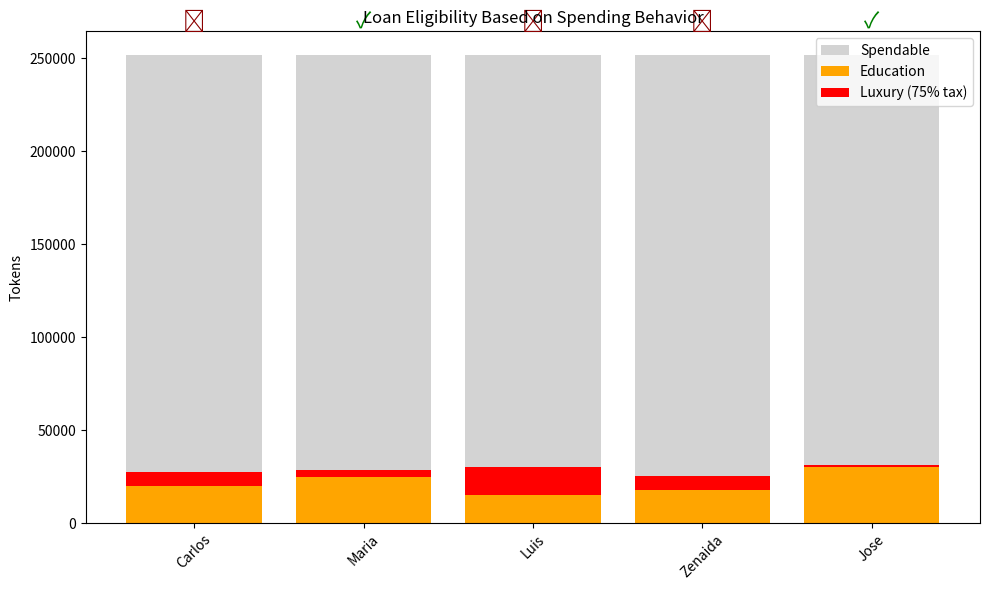

Reproduce this figure in Python.
# loan_eligibility_simulation.py

import pandas as pd
import matplotlib.pyplot as plt
import seaborn as sns

# Define sample citizens
citizens = [
    {"name": "Carlos", "education": 20000, "luxury": 10000},
    {"name": "Maria", "education": 25000, "luxury": 5000},
    {"name": "Luis", "education": 15000, "luxury": 20000},
    {"name": "Zenaida", "education": 18000, "luxury": 10000},
    {"name": "Jose", "education": 30000, "luxury": 2000},
]

TOTAL_GRANT = 280000
AUTO_SAVED_RATIO = 0.10
LUXURY_TAX_RATE = 0.75

# Eligibility check
def check_loan_eligibility(citizen):
    total_spent = citizen["education"] + citizen["luxury"]
    luxury_ratio = citizen["luxury"] / total_spent if total_spent else 0
    savings_rate = AUTO_SAVED_RATIO
    return luxury_ratio <= 0.25 and savings_rate >= 0.10

# Create DataFrame
df = pd.DataFrame(citizens)
df["Total Grant"] = TOTAL_GRANT
df["Auto-Saved"] = TOTAL_GRANT * AUTO_SAVED_RATIO
df["Spendable"] = TOTAL_GRANT - df["Auto-Saved"]
df["Total Spent"] = df["education"] + df["luxury"]
df["Luxury Ratio"] = df["luxury"] / df["Total Spent"]
df["Loan Eligible"] = df.apply(check_loan_eligibility, axis=1)

# Plot
fig, ax = plt.subplots(figsize=(10, 6))
plt.bar(df["name"], df["Spendable"], color="lightgray", label="Spendable")
plt.bar(df["name"], df["education"], color="orange", label="Education")
plt.bar(df["name"], df["luxury"] * LUXURY_TAX_RATE, bottom=df["education"], color="red", label="Luxury (75% tax)")

for i, eligible in enumerate(df["Loan Eligible"]):
    mark = "\u2713" if eligible else "\u2717"
    color = "green" if eligible else "darkred"
    ax.text(i, TOTAL_GRANT * 0.95, mark, ha="center", fontsize=16, color=color)

plt.title("Loan Eligibility Based on Spending Behavior")
plt.ylabel("Tokens")
plt.legend()
plt.xticks(rotation=45)
plt.tight_layout()
plt.show()
